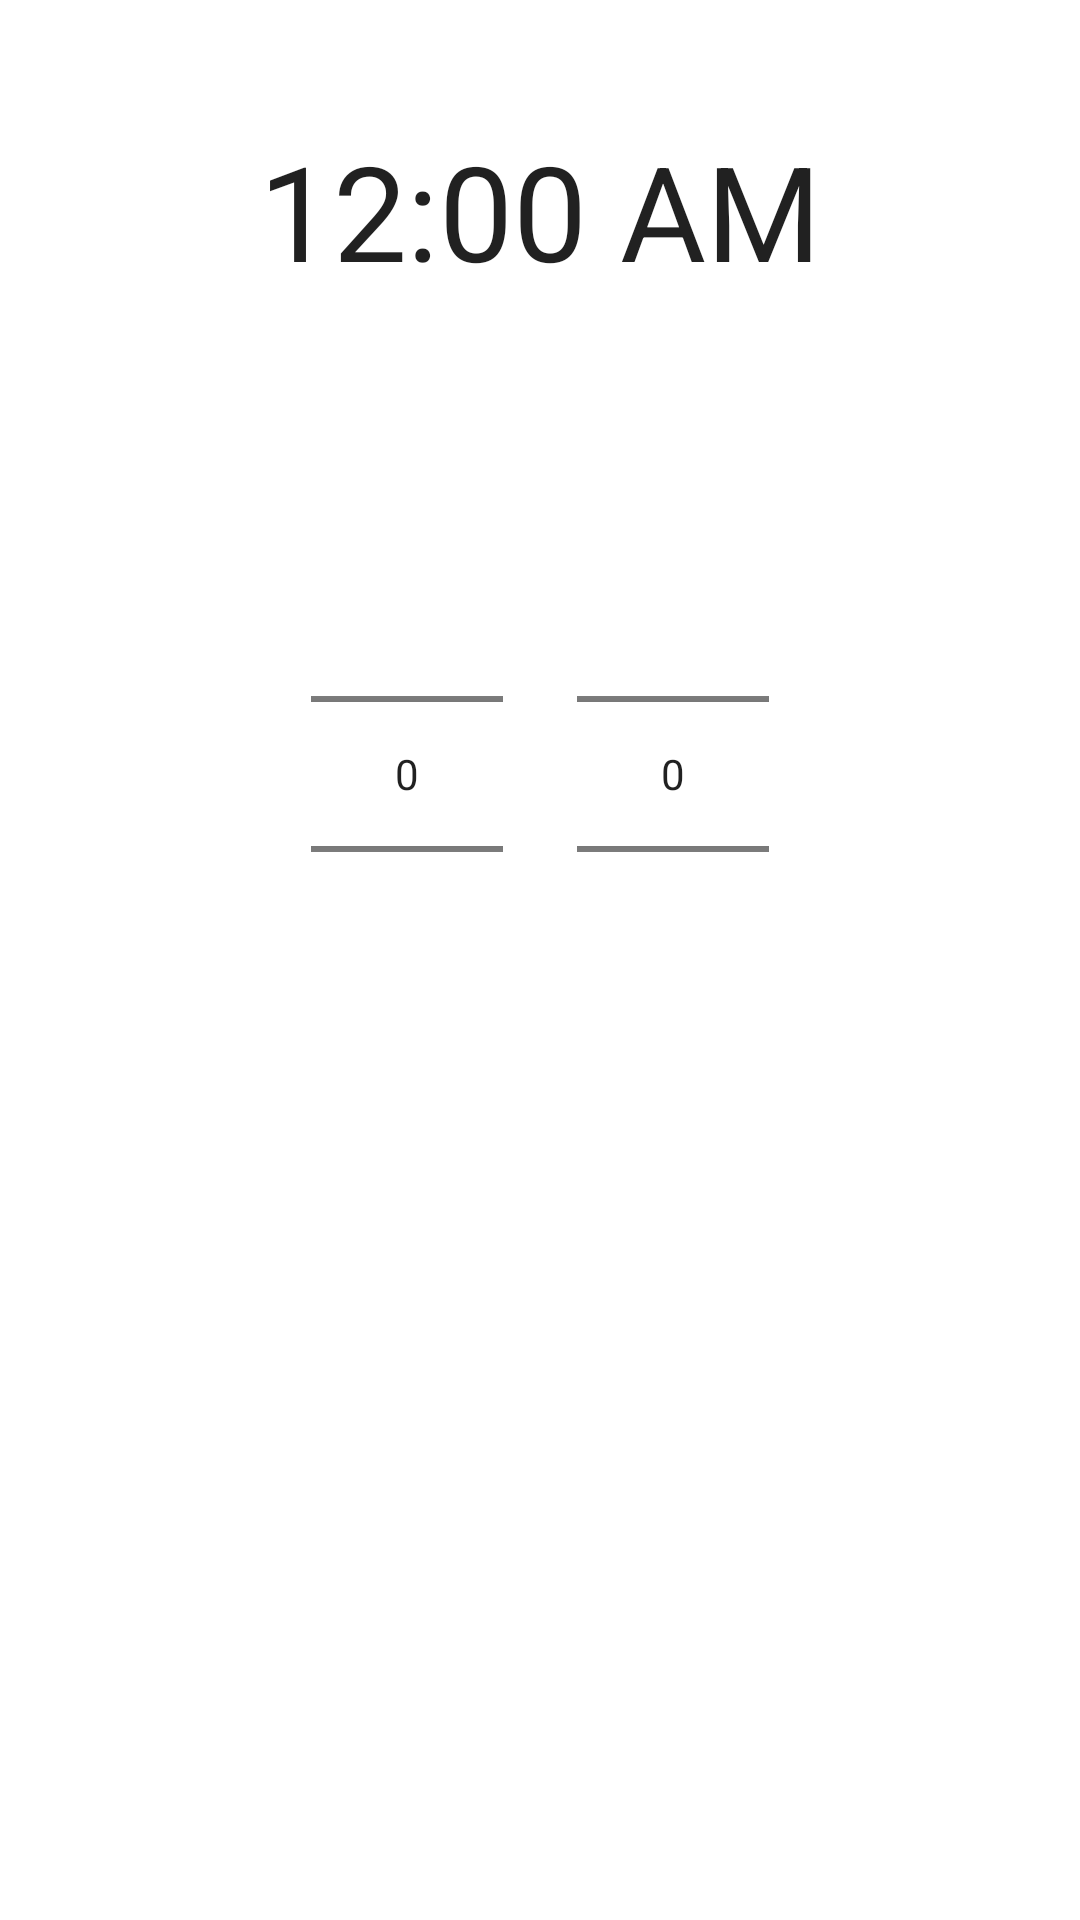

Reconstruct the res/layout file that produces this screen, plus the resources it refers to.
<!-- AndroidManifest.xml: application theme Theme.AndroidJaJava -->
<!-- res/layout/fragment_notifications.xml -->
<?xml version="1.0" encoding="utf-8"?>
<androidx.constraintlayout.widget.ConstraintLayout xmlns:android="http://schemas.android.com/apk/res/android"
    xmlns:app="http://schemas.android.com/apk/res-auto"
    xmlns:tools="http://schemas.android.com/tools"
    android:id="@+id/num"
    android:layout_width="match_parent"
    android:layout_height="match_parent"
    tools:context=".ui.notifications.NotificationsFragment">

    <TextClock
        android:id="@+id/textClock"
        android:layout_width="351dp"
        android:layout_height="59dp"
        android:autoSizeTextType="uniform"
        android:format24Hour="k:mm:ss"
        android:gravity="center"
        app:layout_constraintBottom_toBottomOf="parent"
        app:layout_constraintEnd_toEndOf="parent"
        app:layout_constraintStart_toStartOf="parent"
        app:layout_constraintTop_toTopOf="parent"
        app:layout_constraintVertical_bias="0.06999999" />

    <NumberPicker
        android:id="@+id/numbPickerSec"
        android:layout_width="wrap_content"
        android:layout_height="wrap_content"
        app:layout_constraintBottom_toBottomOf="parent"
        app:layout_constraintEnd_toEndOf="parent"
        app:layout_constraintHorizontal_bias="0.65"
        app:layout_constraintStart_toStartOf="parent"
        app:layout_constraintTop_toBottomOf="@+id/textClock"
        app:layout_constraintVertical_bias="0.19" />

    <NumberPicker
        android:id="@+id/numbPickerMin"
        android:layout_width="wrap_content"
        android:layout_height="wrap_content"
        app:layout_constraintBottom_toBottomOf="parent"
        app:layout_constraintEnd_toEndOf="parent"
        app:layout_constraintHorizontal_bias="0.35"
        app:layout_constraintStart_toStartOf="parent"
        app:layout_constraintTop_toBottomOf="@+id/textClock"
        app:layout_constraintVertical_bias="0.19" />

    <com.google.android.material.button.MaterialButtonToggleGroup
        android:id="@+id/toggleButton"
        android:layout_width="wrap_content"
        android:layout_height="wrap_content"
        app:layout_constraintBottom_toBottomOf="parent"
        app:layout_constraintEnd_toEndOf="parent"
        app:layout_constraintStart_toStartOf="parent"
        app:layout_constraintTop_toTopOf="parent"
        app:layout_constraintVertical_bias="0.88"
        app:singleSelection="true">

        <Button
            android:id="@+id/startButton"
            style="?attr/materialButtonOutlinedStyle"
            android:layout_width="wrap_content"
            android:layout_height="wrap_content"
            android:text="@string/startButton" />

        <Button
            android:id="@+id/stopButton"
            style="?attr/materialButtonOutlinedStyle"
            android:layout_width="wrap_content"
            android:layout_height="wrap_content"
            android:text="@string/stoptButton" />

        <Button
            android:id="@+id/pauseButton"
            style="?attr/materialButtonOutlinedStyle"
            android:layout_width="wrap_content"
            android:layout_height="wrap_content"
            android:text="@string/pauseButton" />
    </com.google.android.material.button.MaterialButtonToggleGroup>

    <TextView
        android:id="@+id/aikaTextView"
        android:layout_width="148dp"
        android:layout_height="57dp"
        android:autoSizeTextType="uniform"
        android:gravity="center"
        android:text=""
        app:layout_constraintBottom_toBottomOf="parent"
        app:layout_constraintEnd_toEndOf="parent"
        app:layout_constraintStart_toStartOf="parent"
        app:layout_constraintTop_toTopOf="parent"
        app:layout_constraintVertical_bias="0.68" />


</androidx.constraintlayout.widget.ConstraintLayout>
<!-- resources referenced by this layout -->
<resources>
  <string name="pauseButton">Pause</string>
  <string name="startButton">Start</string>
  <string name="stoptButton">Stop</string>
  <style name="Theme.AndroidJaJava" parent="Theme.MaterialComponents.DayNight.DarkActionBar">
          
          <item name="colorPrimary">@color/ilvesKeltainen</item>
          <item name="textOutlineColor">@color/ilvesVihreä</item>
          <item name="colorPrimaryVariant">@color/ilvesVihreä</item>
          <item name="colorOnPrimary">@color/ilvesVihreä</item>
          
          <item name="colorSecondary">@color/ilvesVihreä</item>
          <item name="colorSecondaryVariant">@color/ilvesVihreä</item>
          <item name="colorOnSecondary">@color/ilvesVihreä</item>
          
          <item name="android:statusBarColor">@color/black</item>
          
      </style>
  <color name="ilvesKeltainen">#FFCD00</color>
  <color name="black">#FF000000</color>
</resources>
